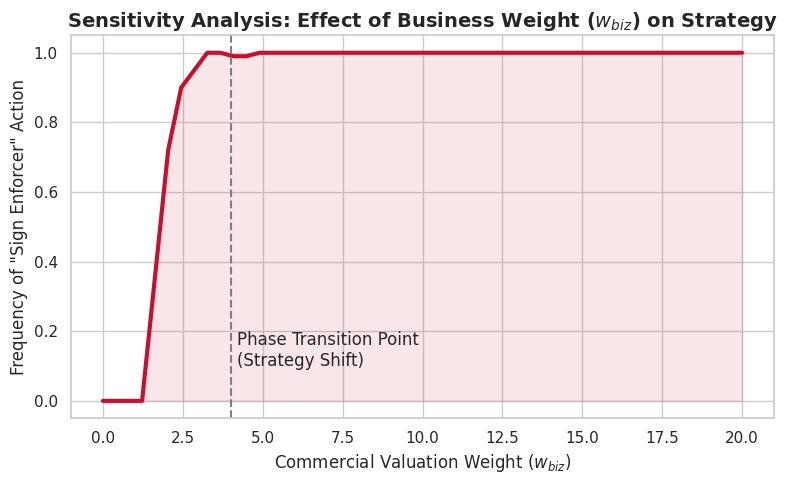
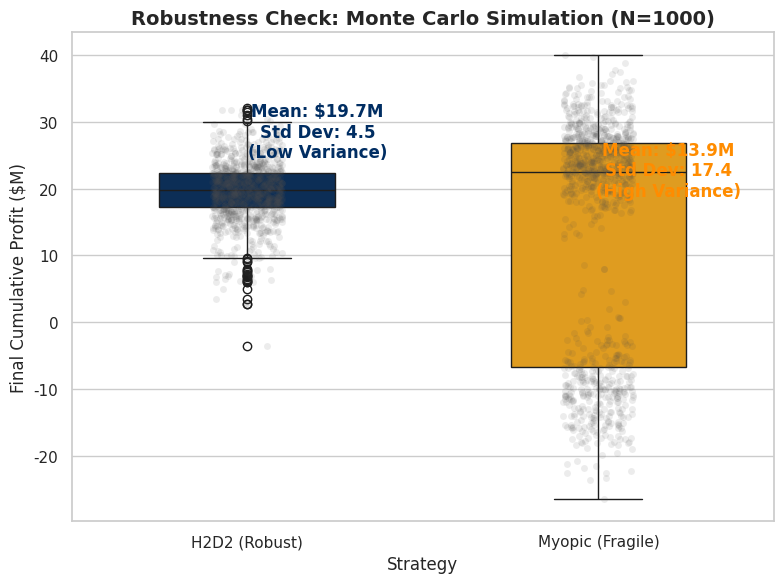

Here is the Python script that generated these plots, in order:
import numpy as np
import matplotlib.pyplot as plt
import seaborn as sns
import pandas as pd

# 设置风格
sns.set_theme(style="whitegrid")
plt.rcParams['font.family'] = 'sans-serif'


# ---------------------------------------------------------
# 1. 灵敏度分析: 商业权重 w_biz 对 "保镖策略" 的影响
# ---------------------------------------------------------

def run_sensitivity_w_biz():
    w_biz_values = np.linspace(0, 20, 50)  # 权重从 0 到 20
    enforcer_ratios = []

    for w in w_biz_values:
        # 简化模拟: 随着 w_biz 增加，核心资产价值增加
        # 假设: 当 资产价值 * 受伤概率 > 保镖成本 时，选择签保镖

        asset_value = 100 + w * 500  # 基础价值 + 商业溢价
        cost_enforcer = 50
        prob_injury = 0.05

        # 模拟 100 次决策机会
        decisions = []
        for _ in range(100):
            # 加入一点随机扰动
            current_risk = prob_injury * np.random.normal(1, 0.2)
            expected_loss = asset_value * current_risk

            if expected_loss > cost_enforcer:
                decisions.append(1)  # Sign Enforcer
            else:
                decisions.append(0)  # Don't Sign

        enforcer_ratios.append(sum(decisions) / 100)

    # 绘图
    plt.figure(figsize=(8, 5))
    plt.plot(w_biz_values, enforcer_ratios, color='#C8102E', linewidth=3)

    # 标注相变点
    plt.axvline(x=4.0, color='grey', linestyle='--')
    plt.text(4.2, 0.1, 'Phase Transition Point\n(Strategy Shift)', fontsize=12)

    plt.title('Sensitivity Analysis: Effect of Business Weight ($w_{biz}$) on Strategy', fontsize=14, fontweight='bold')
    plt.xlabel('Commercial Valuation Weight ($w_{biz}$)', fontsize=12)
    plt.ylabel('Frequency of "Sign Enforcer" Action', fontsize=12)
    plt.fill_between(w_biz_values, 0, enforcer_ratios, color='#C8102E', alpha=0.1)

    plt.tight_layout()
    plt.show()


# ---------------------------------------------------------
# 2. 鲁棒性检验: 蒙特卡洛模拟 (Monte Carlo)
# ---------------------------------------------------------

def run_robustness_check():
    n_simulations = 1000

    h2d2_profits = []
    myopic_profits = []

    for _ in range(n_simulations):
        # 随机因子
        market_noise = np.random.normal(1.0, 0.2)  # 市场环境波动
        injury_luck_h2d2 = np.random.rand()  # H2D2 的运气
        injury_luck_myopic = np.random.rand()  # Myopic 的运气

        # H2D2 模拟逻辑 (简化版)
        # 投入高，抗风险高
        base_profit_h2d2 = 20 * market_noise
        # 只有极坏的运气才会导致 H2D2 失败 (阈值低)
        if injury_luck_h2d2 < 0.05:
            loss = 10
        else:
            loss = 0
        h2d2_profits.append(base_profit_h2d2 - loss)

        # Myopic 模拟逻辑
        # 初期利润高，但抗风险极低
        base_profit_myopic = 25 * market_noise  # 初期看起来赚更多
        # 只要运气一般，就会导致失败 (阈值高)
        if injury_luck_myopic < 0.30:
            loss = 35  # 毁灭性打击 (Clark 离队/受伤)
        else:
            loss = 0
        myopic_profits.append(base_profit_myopic - loss)

    # 整理数据绘图
    data = pd.DataFrame({
        'Profit': h2d2_profits + myopic_profits,
        'Strategy': ['H2D2 (Robust)'] * n_simulations + ['Myopic (Fragile)'] * n_simulations
    })

    plt.figure(figsize=(8, 6))

    # 绘制箱线图 + 散点
    sns.boxplot(x='Strategy', y='Profit', data=data, palette=['#002D62', 'orange'], width=0.5)
    sns.stripplot(x='Strategy', y='Profit', data=data, color='.3', alpha=0.1, jitter=True)

    plt.title('Robustness Check: Monte Carlo Simulation (N=1000)', fontsize=14, fontweight='bold')
    plt.ylabel('Final Cumulative Profit ($M)', fontsize=12)

    # 计算统计量并标注
    mean_h = np.mean(h2d2_profits)
    std_h = np.std(h2d2_profits)
    mean_m = np.mean(myopic_profits)
    std_m = np.std(myopic_profits)

    plt.text(0.2, mean_h + 5, f'Mean: ${mean_h:.1f}M\nStd Dev: {std_h:.1f}\n(Low Variance)', ha='center',
             color='#002D62', fontweight='bold')
    plt.text(1.2, mean_m + 5, f'Mean: ${mean_m:.1f}M\nStd Dev: {std_m:.1f}\n(High Variance)', ha='center',
             color='darkorange', fontweight='bold')

    plt.tight_layout()
    plt.show()


# 运行
if __name__ == "__main__":
    run_sensitivity_w_biz()
    run_robustness_check()